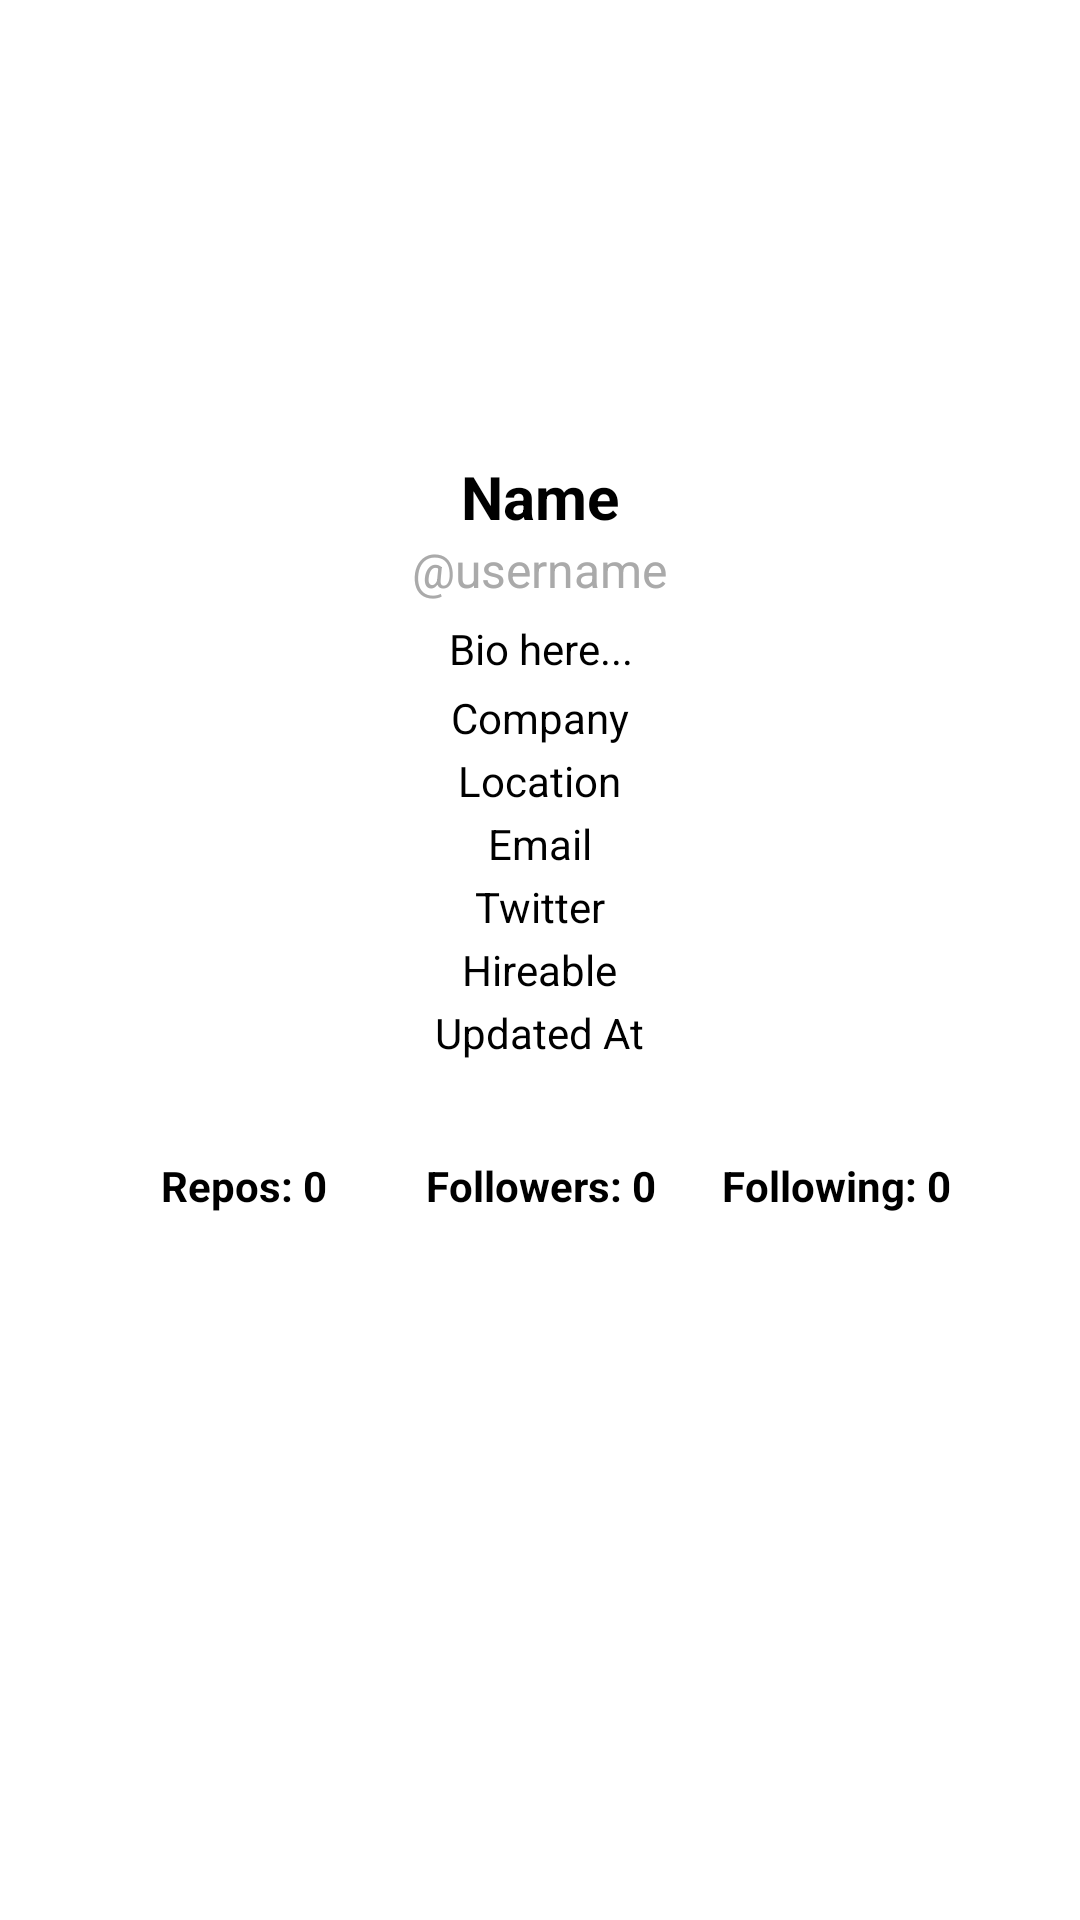

The Android layout XML behind this screen, and the referenced resources:
<!-- AndroidManifest.xml: application theme Theme.RohitBalage -->
<!-- res/layout/fragment_github_header.xml -->
<ScrollView xmlns:android="http://schemas.android.com/apk/res/android"
    android:layout_width="match_parent"
    android:layout_height="match_parent"
    android:background="@android:color/white"
    android:padding="16dp">

    <LinearLayout
        android:layout_width="match_parent"
        android:layout_height="wrap_content"
        android:orientation="vertical"
        android:gravity="center_horizontal">

        
        <ImageView
            android:id="@+id/github_profile_pic"
            android:layout_width="120dp"
            android:layout_height="120dp"
            android:scaleType="centerCrop"
            android:background="@drawable/github_social"
            android:padding="4dp"
            android:layout_marginTop="8dp"
            android:contentDescription="GitHub Profile Picture"/>

        <TextView
            android:id="@+id/github_name"
            android:layout_width="wrap_content"
            android:layout_height="wrap_content"
            android:text="Name"
            android:textSize="20sp"
            android:textStyle="bold"
            android:layout_marginTop="8dp"
            android:textColor="@android:color/black"/>

        <TextView
            android:id="@+id/github_username"
            android:layout_width="wrap_content"
            android:layout_height="wrap_content"
            android:text="@username"
            android:textSize="16sp"
            android:textColor="@android:color/darker_gray"/>

        <TextView
            android:id="@+id/github_bio"
            android:layout_width="wrap_content"
            android:layout_height="wrap_content"
            android:text="Bio here..."
            android:layout_marginTop="6dp"
            android:textAlignment="center"
            android:textSize="14sp"
            android:textColor="@android:color/black"/>

        
        <TextView
            android:id="@+id/github_company"
            android:layout_width="wrap_content"
            android:layout_height="wrap_content"
            android:text="Company"
            android:textSize="14sp"
            android:layout_marginTop="4dp"
            android:textColor="@android:color/black"/>

        <TextView
            android:id="@+id/github_location"
            android:layout_width="wrap_content"
            android:layout_height="wrap_content"
            android:text="Location"
            android:textSize="14sp"
            android:layout_marginTop="2dp"
            android:textColor="@android:color/black"/>

        <TextView
            android:id="@+id/github_email"
            android:layout_width="wrap_content"
            android:layout_height="wrap_content"
            android:text="Email"
            android:textSize="14sp"
            android:layout_marginTop="2dp"
            android:textColor="@android:color/black"/>

        <TextView
            android:id="@+id/x_twitter"
            android:layout_width="wrap_content"
            android:layout_height="wrap_content"
            android:text="Twitter"
            android:textSize="14sp"
            android:layout_marginTop="2dp"
            android:textColor="@android:color/black"/>

        <TextView
            android:id="@+id/github_hireable"
            android:layout_width="wrap_content"
            android:layout_height="wrap_content"
            android:text="Hireable"
            android:textSize="14sp"
            android:layout_marginTop="2dp"
            android:textColor="@android:color/black"/>

        <TextView
            android:id="@+id/github_updated_at"
            android:layout_width="wrap_content"
            android:layout_height="wrap_content"
            android:text="Updated At"
            android:textSize="14sp"
            android:layout_marginTop="2dp"
            android:textColor="@android:color/black"/>

        
        <LinearLayout
            android:layout_width="match_parent"
            android:layout_height="wrap_content"
            android:orientation="horizontal"
            android:layout_marginTop="16dp"
            android:padding="16dp">

            <TextView
                android:id="@+id/github_repos"
                android:layout_width="0dp"
                android:layout_height="wrap_content"
                android:layout_weight="1"
                android:text="Repos: 0"
                android:textStyle="bold"
                android:gravity="center"
                android:textColor="@android:color/black"/>

            <TextView
                android:id="@+id/github_followers"
                android:layout_width="0dp"
                android:layout_height="wrap_content"
                android:layout_weight="1"
                android:text="Followers: 0"
                android:textStyle="bold"
                android:gravity="center"
                android:textColor="@android:color/black"/>

            <TextView
                android:id="@+id/github_following"
                android:layout_width="0dp"
                android:layout_height="wrap_content"
                android:layout_weight="1"
                android:text="Following: 0"
                android:textStyle="bold"
                android:gravity="center"
                android:textColor="@android:color/black"/>
        </LinearLayout>

    </LinearLayout>
</ScrollView>
<!-- resources referenced by this layout -->
<resources>
  <style name="Theme.RohitBalage" parent="Theme.MaterialComponents.DayNight.DarkActionBar">
          
          <item name="colorPrimary">@color/black</item>
          <item name="colorPrimaryVariant">@color/grey_300</item>
          <item name="colorOnPrimary">@color/white</item>
          
          <item name="colorSecondary">@color/teal_200</item>
          <item name="colorSecondaryVariant">@color/teal_700</item>
          <item name="colorOnSecondary">@color/black</item>
          
          <item name="android:statusBarColor">?attr/colorPrimaryVariant</item>
          
      </style>
  <color name="black">#FF000000</color>
  <color name="grey_300">#FF9E9E9E</color>
  <color name="white">#FFFFFFFF</color>
  <color name="teal_200">#FF03DAC5</color>
  <color name="teal_700">#FF018786</color>
</resources>
